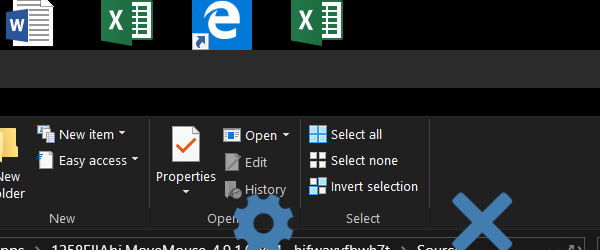
Task: starting Move Mouse application and switching it to running mode
Workflow: Switch mode

Step 1: Attach Window 'Move Mouse.exe' on the element in window 'Move Mouse' (move mouse.exe)

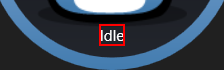
Step 2: get-text from the text

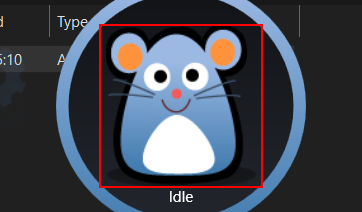
Step 3 [then]: click on the push button (repeated 2 times)
